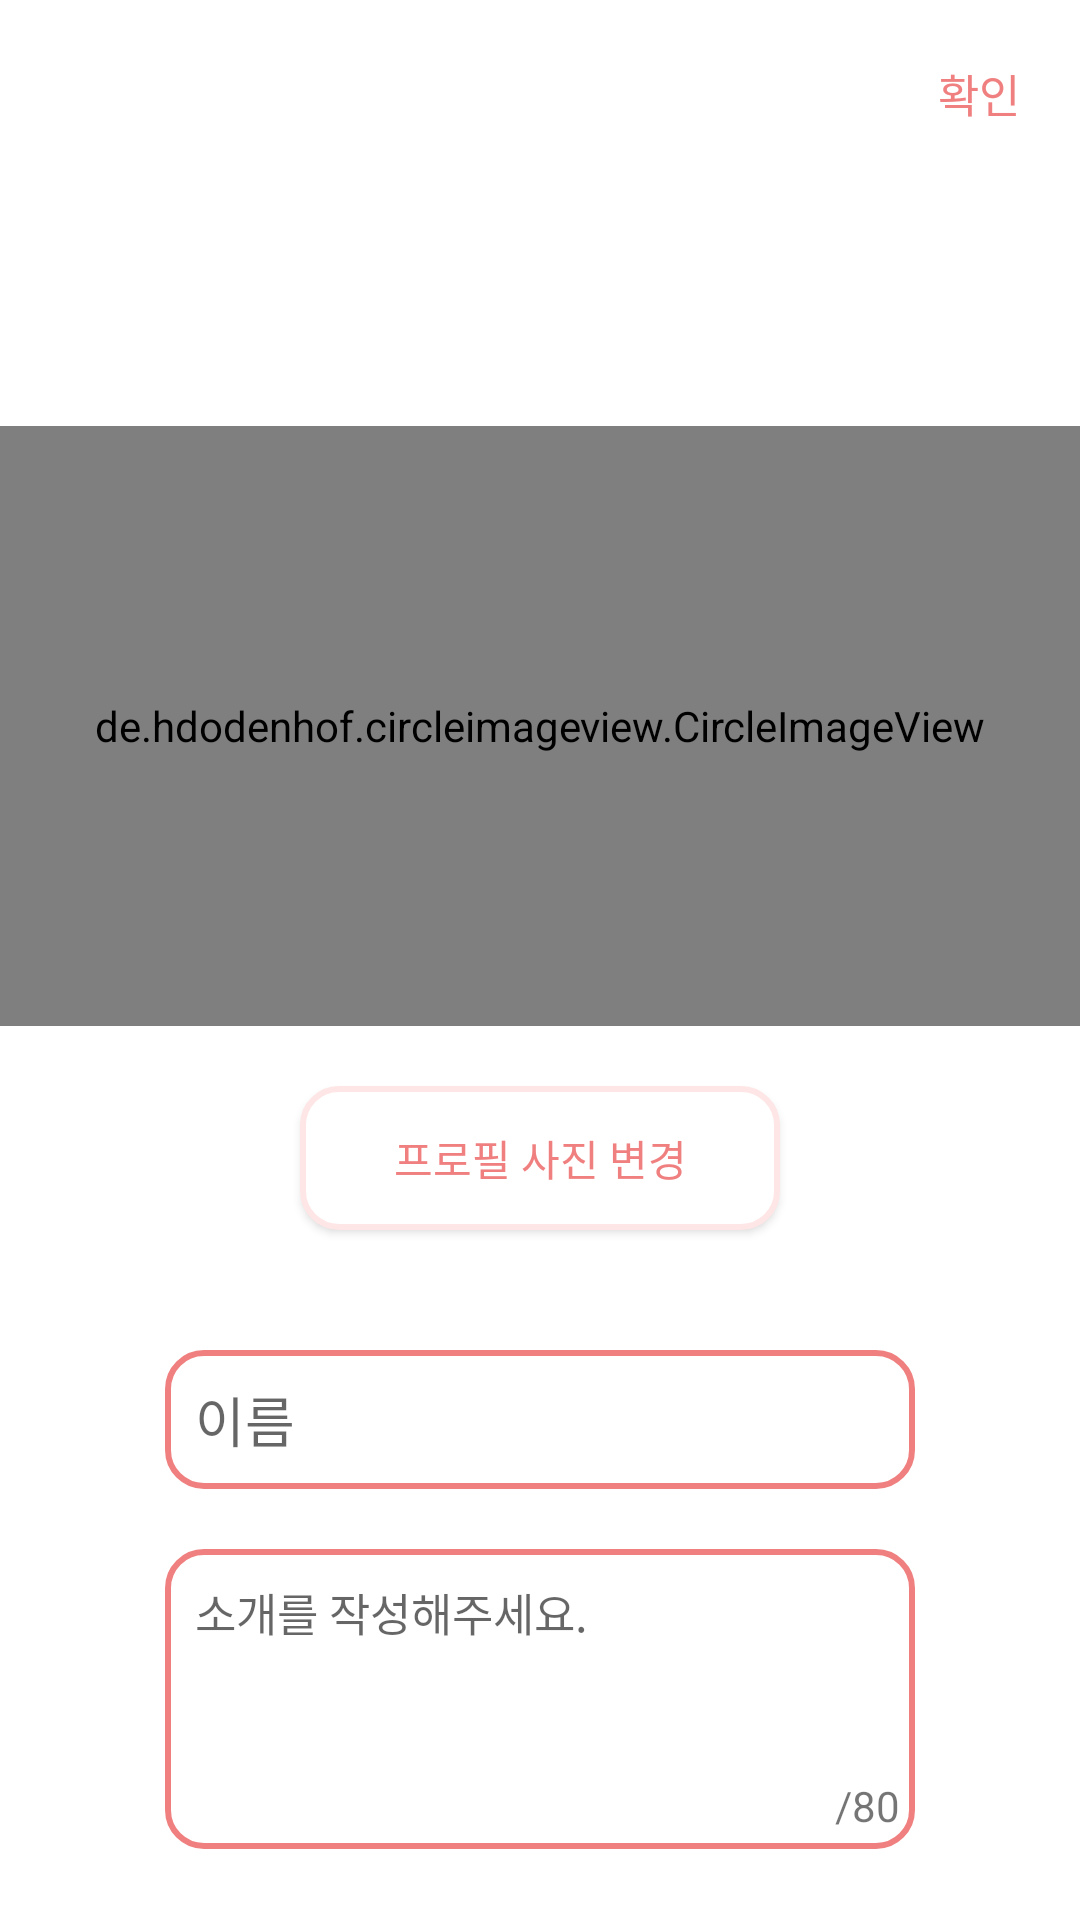

Layout XML and referenced resources for this Android screen:
<!-- AndroidManifest.xml: application theme Theme.ShowMyRoom -->
<!-- res/layout/activity_feed_profile_update.xml -->
<?xml version="1.0" encoding="utf-8"?>
<LinearLayout xmlns:android="http://schemas.android.com/apk/res/android"
    xmlns:app="http://schemas.android.com/apk/res-auto"
    xmlns:tools="http://schemas.android.com/tools"
    android:layout_width="match_parent"
    android:layout_height="match_parent"
    android:orientation="vertical"
    tools:context=".activity.FeedProfileUpdateActivity">

    <LinearLayout
        android:layout_width="match_parent"
        android:layout_height="wrap_content"
        android:orientation="horizontal">

        <ImageButton
            android:id="@+id/backButton"
            android:layout_width="50dp"
            android:layout_height="50dp"
            android:backgroundTint="@color/white"
            android:scaleType="fitXY"
            android:src="@drawable/ic_baseline_arrow_back_24" />

        <View
            android:layout_width="0dp"
            android:layout_height="0dp"
            android:layout_weight="1" />

        <TextView
            android:id="@+id/updateButton"
            android:layout_width="wrap_content"
            android:layout_height="wrap_content"
            android:layout_gravity="center"
            android:layout_margin="20dp"
            android:fontFamily="@font/a4"
            android:text="확인"
            android:textColor="@color/light_coral"
            android:textSize="15sp" />
    </LinearLayout>

    <ScrollView
        android:layout_width="match_parent"
        android:layout_height="wrap_content">
        <LinearLayout
            android:layout_width="match_parent"
            android:layout_height="wrap_content"
            android:orientation="vertical">

            <de.hdodenhof.circleimageview.CircleImageView
                android:id="@+id/profileImage"
                android:layout_width="match_parent"
                android:layout_height="200dp"
                android:layout_marginTop="80dp"
                app:civ_border_color="#3BFFFFFF"
                app:civ_border_overlay="true"
                app:civ_border_width="10dp" />

            <androidx.appcompat.widget.AppCompatButton
                android:id="@+id/changeProfileImageButton"
                android:layout_width="match_parent"
                android:layout_height="wrap_content"
                android:layout_marginHorizontal="100dp"
                android:layout_marginTop="20dp"
                android:background="@drawable/square_home_pink"
                android:fontFamily="@font/a4"
                android:text="프로필 사진 변경"
                android:textColor="@color/light_coral" />

            <EditText
                android:id="@+id/nameEditText"
                android:layout_width="250dp"
                android:layout_height="wrap_content"
                android:layout_gravity="center"
                android:layout_marginTop="40dp"
                android:background="@drawable/square_selected"
                android:backgroundTint="@null"
                android:fontFamily="@font/a18"
                android:hint="이름"
                android:maxLines="1"
                android:padding="10dp"
                android:singleLine="true" />
            <FrameLayout
                android:layout_width="250dp"
                android:layout_height="100dp"
                android:layout_gravity="center"
                android:layout_marginTop="20dp"
                >
                <EditText
                    android:id="@+id/introEditText"
                    android:layout_width="250dp"
                    android:layout_height="100dp"
                    android:background="@drawable/square_selected"
                    android:backgroundTint="@null"
                    android:fontFamily="@font/a18"
                    android:gravity="top"
                    android:hint="소개를 작성해주세요."
                    android:paddingHorizontal="10dp"
                    android:paddingTop="10dp"
                    android:paddingBottom="20dp"
                    android:textSize="15sp"/>
                <TextView
                    android:id="@+id/textCountTextView"
                    android:layout_width="wrap_content"
                    android:layout_height="wrap_content"
                    android:layout_gravity="bottom|right"
                    android:layout_margin="5dp"
                    android:text="/80"/>
            </FrameLayout>

        </LinearLayout>
    </ScrollView>




</LinearLayout>
<!-- resources referenced by this layout -->
<resources>
  <color name="light_coral">#FFF08080</color>
  <color name="white">#FFFFFFFF</color>
  <!-- drawable square_home_pink (drawable) -->
  <?xml version="1.0" encoding="utf-8"?>
  <shape xmlns:android="http://schemas.android.com/apk/res/android"
      android:padding = "10dp"
      android:shape="rectangle">
      <solid android:color="#FFF" />
      <corners
          android:bottomLeftRadius="12dp"
          android:bottomRightRadius="12dp"
          android:topLeftRadius="12dp"
          android:topRightRadius="12dp" />
      <stroke
          android:width="2dp"
          android:color="@color/more_light_coral" />
  </shape>
  <!-- drawable square_selected (drawable) -->
  <?xml version="1.0" encoding="utf-8"?>
  <shape xmlns:android="http://schemas.android.com/apk/res/android"
      android:padding = "10dp"
      android:shape="rectangle">
      <solid android:color="#FFF" />
      <corners
          android:bottomLeftRadius="12dp"
          android:bottomRightRadius="12dp"
          android:topLeftRadius="12dp"
          android:topRightRadius="12dp" />
      <stroke
          android:width="2dp"
          android:color="@color/light_coral" />
  </shape>
  <style name="Theme.ShowMyRoom" parent="Theme.MaterialComponents.DayNight.DarkActionBar">
          <item name="windowNoTitle">true</item>
          
          <item name="colorPrimary">@color/light_coral</item>
          <item name="colorPrimaryVariant">@color/salmon</item>
          <item name="colorOnPrimary">@color/white</item>
          
          <item name="colorSecondary">@color/salmon</item>
          <item name="colorSecondaryVariant">@color/teal_700</item>
          <item name="colorOnSecondary">@color/black</item>
          
          <item name="android:statusBarColor" tools:targetApi="l">?attr/colorPrimaryVariant</item>
          
      </style>
  <color name="more_light_coral">#FFE6E6</color>
  <color name="salmon">#FFFA8072</color>
  <color name="teal_700">#FF018786</color>
  <color name="black">#FF000000</color>
</resources>
